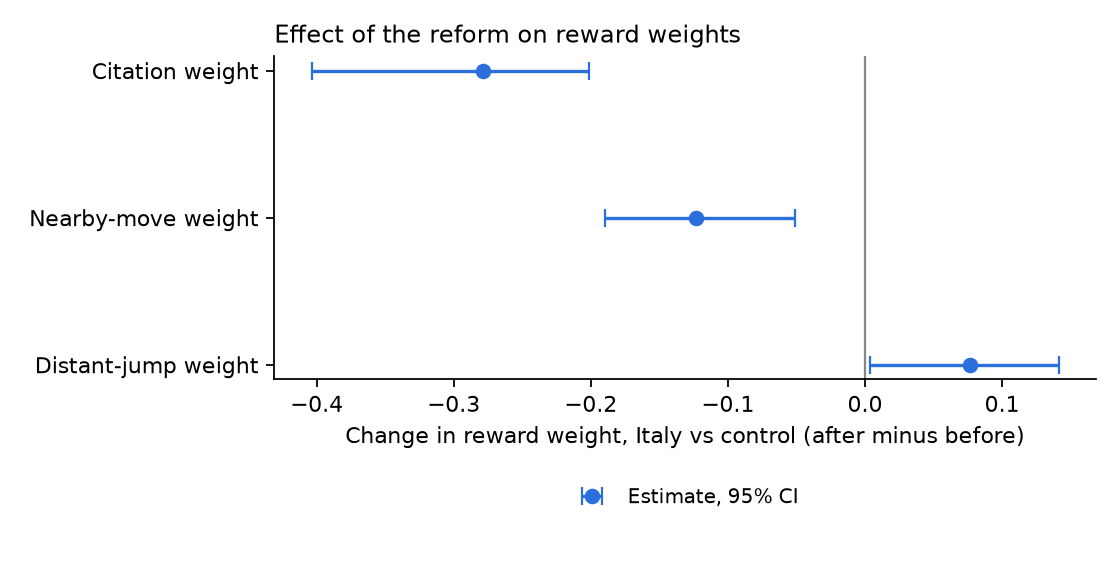

Source data for this figure (header and first rows):
parameter, did, ci_low, ci_high, boot_se
theta_cite, -0.2783, -0.4036, -0.2016, 0.05321
theta_near, -0.1233, -0.19, -0.05096, 0.03857
theta_far, 0.07644, 0.003328, 0.1413, 0.03622
